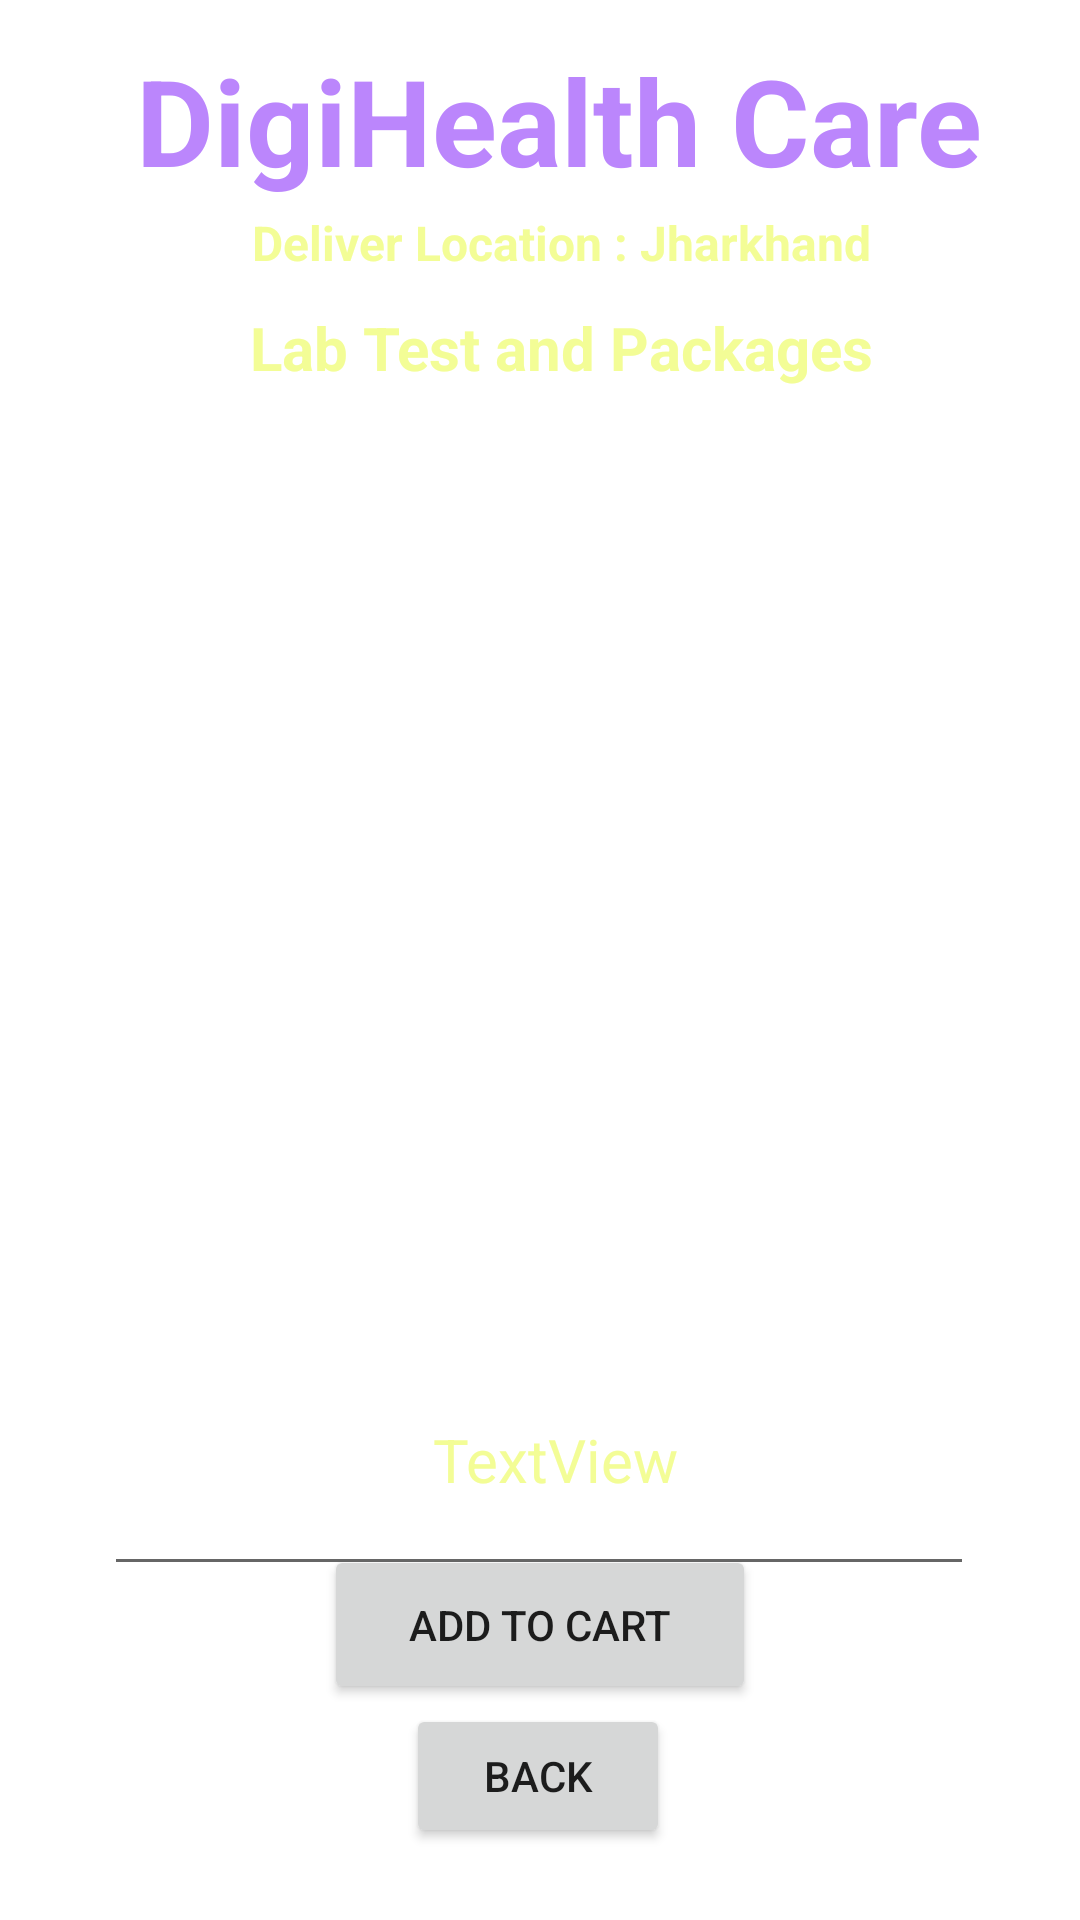

Reconstruct the res/layout file that produces this screen, plus the resources it refers to.
<!-- AndroidManifest.xml: application theme Theme.DigiHealthCare -->
<!-- res/layout/activity_lab_test_details.xml -->
<?xml version="1.0" encoding="utf-8"?>
<androidx.constraintlayout.widget.ConstraintLayout xmlns:android="http://schemas.android.com/apk/res/android"
    xmlns:app="http://schemas.android.com/apk/res-auto"
    xmlns:tools="http://schemas.android.com/tools"
    android:layout_width="match_parent"
    android:layout_height="match_parent"
    android:background="@drawable/back1"
    tools:context=".LabTestDetailsActivity">
    <TextView
        android:id="@+id/textViewLTDName"
        android:layout_width="wrap_content"
        android:layout_height="wrap_content"
        android:text="DigiHealth Care"
        android:textColor="@color/purple_200"
        android:textSize="40sp"
        android:textStyle="bold"
        app:layout_constraintBottom_toBottomOf="parent"
        app:layout_constraintEnd_toEndOf="parent"
        app:layout_constraintHorizontal_bias="0.581"
        app:layout_constraintStart_toStartOf="parent"
        app:layout_constraintTop_toTopOf="parent"
        app:layout_constraintVertical_bias="0.023" />

    <TextView
        android:id="@+id/textViewLTDTitle"
        android:layout_width="wrap_content"
        android:layout_height="wrap_content"
        android:text="Lab Test and Packages"
        android:textColor="@color/colorPaleYellow"
        android:textSize="20sp"
        android:textStyle="bold"
        app:layout_constraintBottom_toBottomOf="parent"
        app:layout_constraintEnd_toEndOf="parent"
        app:layout_constraintHorizontal_bias="0.546"
        app:layout_constraintStart_toStartOf="parent"
        app:layout_constraintTop_toTopOf="parent"
        app:layout_constraintVertical_bias="0.167" />

    <TextView
        android:id="@+id/textViewLTDTitle2"
        android:layout_width="wrap_content"
        android:layout_height="wrap_content"
        android:text="Deliver Location : Jharkhand"
        android:textColor="@color/colorPaleYellow"
        android:textSize="16sp"
        android:textStyle="bold"
        app:layout_constraintBottom_toBottomOf="parent"
        app:layout_constraintEnd_toEndOf="parent"
        app:layout_constraintHorizontal_bias="0.546"
        app:layout_constraintStart_toStartOf="parent"
        app:layout_constraintTop_toTopOf="parent"
        app:layout_constraintVertical_bias="0.113" />

    <EditText
        android:id="@+id/editTextMultiLine"
        android:layout_width="290dp"
        android:layout_height="372dp"
        android:layout_marginTop="20dp"
        android:editable="false"
        android:ems="10"
        android:gravity="start|top"
        android:inputType="textMultiLine"
        android:text="Hi\nHello"
        android:textColor="@color/white"
        app:layout_constraintBottom_toBottomOf="parent"
        app:layout_constraintEnd_toEndOf="parent"
        app:layout_constraintHorizontal_bias="0.494"
        app:layout_constraintStart_toStartOf="parent"
        app:layout_constraintTop_toBottomOf="@id/textViewLTDTitle"
        app:layout_constraintVertical_bias="0.062" />

    <Button
        android:id="@+id/buttonLTDAddtoCart"
        android:layout_width="144dp"
        android:layout_height="53dp"
        android:layout_marginBottom="72dp"
        android:text="ADD TO CART"
        android:textSize="14sp"
        app:layout_constraintBottom_toBottomOf="parent"
        app:layout_constraintEnd_toEndOf="parent"
        app:layout_constraintStart_toStartOf="parent" />

    <Button
        android:id="@+id/buttonLTDBack"
        android:layout_width="wrap_content"
        android:layout_height="wrap_content"
        android:layout_marginBottom="24dp"
        android:text="BACK"
        app:layout_constraintBottom_toBottomOf="parent"
        app:layout_constraintEnd_toEndOf="parent"
        app:layout_constraintHorizontal_bias="0.498"
        app:layout_constraintStart_toStartOf="parent" />

    <TextView
        android:id="@+id/textViewtotalCost"
        android:layout_width="wrap_content"
        android:layout_height="wrap_content"
        android:textColor="@color/colorPaleYellow"
        android:textSize="20sp"
        android:layout_marginBottom="68dp"
        android:text="TextView"
        app:layout_constraintBottom_toBottomOf="@+id/buttonLTDAddtoCart"
        app:layout_constraintEnd_toEndOf="parent"
        app:layout_constraintHorizontal_bias="0.519"
        app:layout_constraintStart_toStartOf="parent" />
</androidx.constraintlayout.widget.ConstraintLayout>
<!-- resources referenced by this layout -->
<resources>
  <color name="colorPaleYellow">#F3FD96</color>
  <color name="purple_200">#FFBB86FC</color>
  <color name="white">#FFFFFFFF</color>
  <style name="Theme.DigiHealthCare" parent="Theme.MaterialComponents.DayNight.NoActionBar">
          
          <item name="colorPrimary">@color/purple_500</item>
          <item name="colorPrimaryVariant">@color/purple_700</item>
          <item name="colorOnPrimary">@color/white</item>
          
          <item name="colorSecondary">@color/teal_200</item>
          <item name="colorSecondaryVariant">@color/teal_700</item>
          <item name="colorOnSecondary">@color/black</item>
          
          <item name="android:statusBarColor">?attr/colorPrimaryVariant</item>
          
      </style>
  <color name="purple_500">#FF6200EE</color>
  <color name="purple_700">#FF3700B3</color>
  <color name="teal_200">#FF03DAC5</color>
  <color name="teal_700">#FF018786</color>
  <color name="black">#FF000000</color>
</resources>
